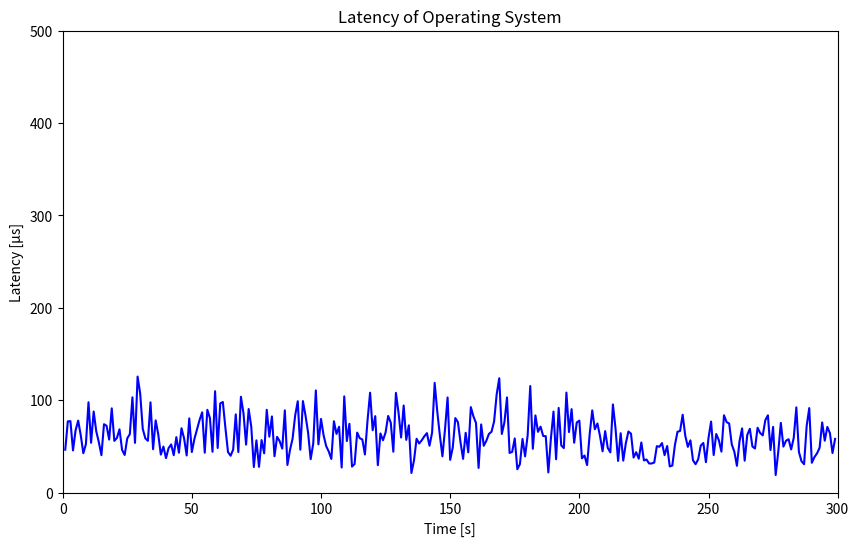

The matplotlib source for this figure:
import matplotlib.pyplot as plt
import numpy as np

# Data points
x = [1,2,3,4,5,6,7,8,9,10,11,12,13,14,15,16,17,18,19,20,21,22,23,24,25,26,27,28,29,30,31,32,33,34,35,36,37,38,39,40,41,42,43,44,45,46,47,48,49,50,51,52,53,54,55,56,57,58,59,60,61,62,63,64,65,66,67,68,69,70,71,72,73,74,75,76,77,78,79,80,81,82,83,84,85,86,87,88,89,90,91,92,93,94,95,96,97,98,99,100,101,102,103,104,105,106,107,108,109,110,111,112,113,114,115,116,117,118,119,120,121,122,123,124,125,126,127,128,129,130,131,132,133,134,135,136,137,138,139,140,141,142,143,144,145,146,147,148,149,150,151,152,153,154,155,156,157,158,159,160,161,162,163,164,165,166,167,168,169,170,171,172,173,174,175,176,177,178,179,180,181,182,183,184,185,186,187,188,189,190,191,192,193,194,195,196,197,198,199,200,201,202,203,204,205,206,207,208,209,210,211,212,213,214,215,216,217,218,219,220,221,222,223,224,225,226,227,228,229,230,231,232,233,234,235,236,237,238,239,240,241,242,243,244,245,246,247,248,249,250,251,252,253,254,255,256,257,258,259,260,261,262,263,264,265,266,267,268,269,270,271,272,273,274,275,276,277,278,279,280,281,282,283,284,285,286,287,288,289,290,291,292,293,294,295,296,297,298,299
]

y = [46.424,77.088,77.306,45.627,67.388,77.885,62.045,42.577,52.486,97.743,53.887,87.714,66.286,54.553,40.482,73.985,72.292,57.364,91.148,55.950,59.127,68.480,46.185,40.705,58.708,63.287,103.097,53.785,125.537,107.277,68.996,58.688,56.016,97.660,46.928,78.138,63.040,41.070,49.780,37.272,48.148,52.069,40.445,60.005,43.161,69.648,58.685,40.201,80.301,43.900,58.095,68.228,78.613,86.863,43.140,89.603,80.655,44.170,109.696,48.274,96.539,98.019,69.939,43.878,39.858,46.512,84.653,43.879,103.688,85.757,51.917,90.436,71.436,27.662,56.512,27.838,56.797,42.489,89.578,60.485,82.417,39.325,60.279,55.662,47.618,89.052,29.865,46.217,58.428,83.496,98.877,46.406,99.011,83.468,64.897,36.144,53.194,110.554,52.190,79.710,62.037,50.365,44.421,36.373,77.169,63.506,71.251,27.117,104.129,55.783,74.414,28.102,30.875,64.929,58.808,57.484,41.209,77.676,108.103,67.486,82.713,29.634,63.996,56.613,65.088,82.954,75.762,44.245,107.929,86.882,59.616,94.255,57.080,72.797,21.218,34.859,58.277,53.090,56.605,60.908,64.357,50.692,64.795,118.750,87.826,62.066,39.225,68.344,102.955,35.425,48.639,80.631,76.156,54.581,36.480,64.724,43.540,92.473,82.464,75.281,26.664,73.738,50.665,56.092,63.475,65.823,76.879,106.232,123.732,63.445,76.062,103.004,42.905,44.007,58.612,25.270,30.836,58.057,39.216,62.098,115.302,47.387,83.516,65.758,71.364,61.229,61.055,21.808,58.708,87.679,36.046,91.618,51.007,48.132,108.209,65.503,90.303,53.957,75.883,77.892,37.065,40.097,29.747,63.190,88.946,68.538,74.801,61.240,44.692,66.531,48.323,43.511,95.375,69.675,34.264,64.261,34.594,53.422,66.103,63.724,37.927,43.705,36.658,54.220,34.804,35.773,31.493,31.494,32.530,50.219,49.638,53.558,40.513,50.398,28.297,29.261,51.443,65.865,66.676,84.233,61.667,49.510,56.536,34.903,30.696,36.008,50.804,53.716,32.908,59.075,76.846,40.622,63.379,56.723,44.335,83.682,76.313,74.727,52.181,44.212,28.972,55.483,69.472,34.503,62.349,69.033,49.831,47.732,70.165,64.432,61.925,78.420,83.624,46.057,71.086,18.981,43.998,75.419,49.752,56.077,57.758,46.711,59.337,92.202,43.996,33.902,30.711,72.215,91.441,32.253,38.361,42.401,48.400,75.934,56.129,71.057,64.294,42.786,58.098]

# Calculate statistics
max_y = np.max(y)
min_y = np.min(y)
std_y = np.std(y)

# Print the statistics
print(f"Max: {max_y}")
print(f"Min: {min_y}")
print(f"Standard Deviation: {round(std_y, 2)}")

# Create the plot
plt.figure(figsize=(10, 6))
plt.plot(x, y,'-', color='blue')

# Set the title and labels
plt.title('Latency of Operating System')
plt.xlabel('Time [s]')
plt.ylabel('Latency [µs]')

# Set the x and y axis limits
plt.xlim([0, 300])
plt.ylim([0, 500])

# Save the plot to a file
plt.savefig("max_latency_IRQ.png")
#plt.savefig("../../../../../img/max_latency_default.png")

# Print a success message
print("The plot was successfully saved to max_latency_IRQ.png")

# Write the statistics to a file
with open('max_latency_IRQ_statistics.txt', 'w') as f:
    f.write(f"Max: {max_y}\n")
    f.write(f"Min: {min_y}\n")
    f.write(f"Standard Deviation: {round(std_y, 2)}\n")

# Print a success message
print("The statistics were successfully written to max_latency_IRQ_statistics.txt")
